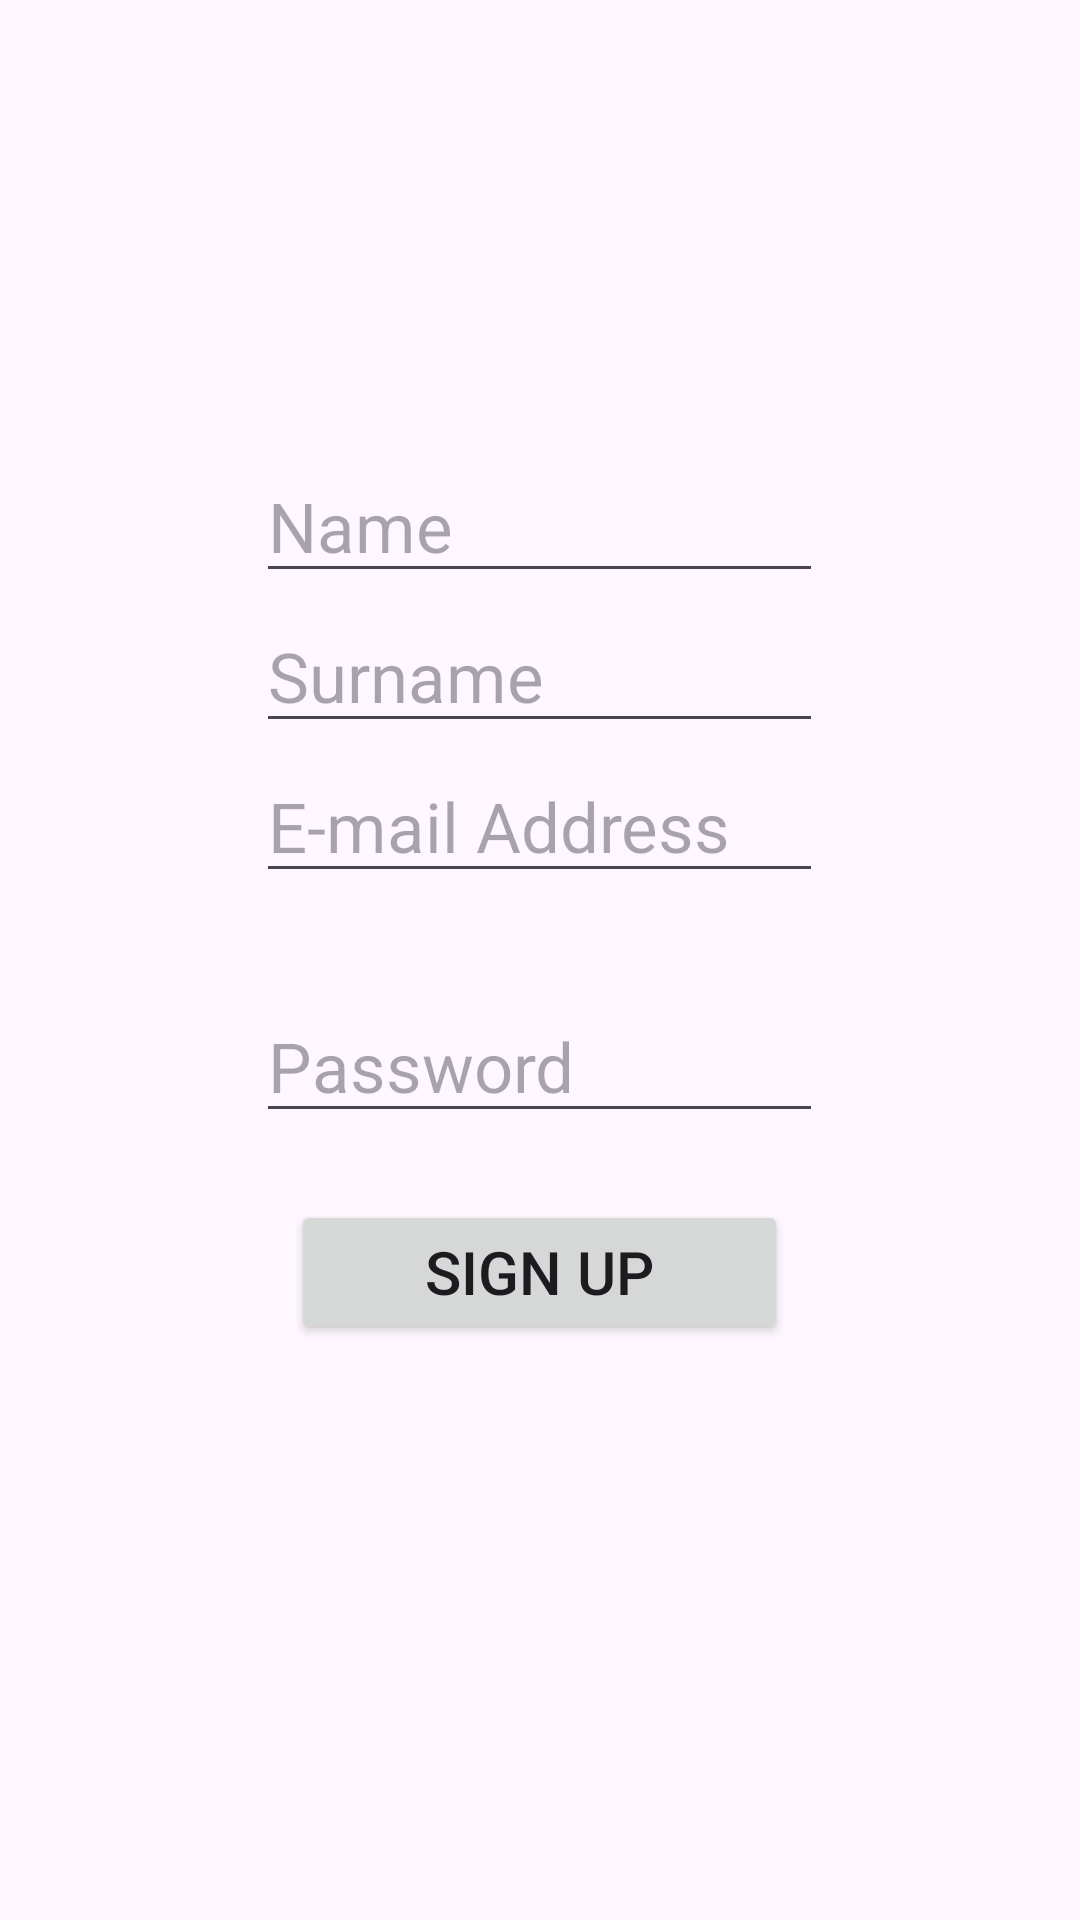

Write the Android layout XML for this screen, with the resource values it uses.
<!-- AndroidManifest.xml: application theme Theme.ProjectFindEmployee -->
<!-- res/layout/fragment_registration.xml -->
<?xml version="1.0" encoding="utf-8"?>
<FrameLayout xmlns:android="http://schemas.android.com/apk/res/android"
    xmlns:tools="http://schemas.android.com/tools"
    android:layout_width="match_parent"
    android:layout_height="match_parent"
    tools:context=".fragments.Registration">

    <EditText
        android:id="@+id/entry_field_name"
        android:layout_width="wrap_content"
        android:layout_height="wrap_content"
        android:hint="@string/name"
        android:textSize="23sp"
        android:ems="7"
        android:layout_gravity="center_horizontal"
        android:layout_marginTop="150dp"

        />

    <EditText
        android:id="@+id/entry_field_surname"
        android:layout_width="wrap_content"
        android:layout_height="wrap_content"
        android:layout_gravity="center_horizontal"
        android:layout_marginTop="200dp"
        android:ems="7"
        android:hint="@string/surname"
        android:textSize="23sp" />

    <EditText
        android:id="@+id/entry_field_mail"
        android:layout_width="wrap_content"
        android:layout_height="wrap_content"
        android:hint="E-mail Address"
        android:ems="7"
        android:textSize="23sp"
        android:layout_gravity="center_horizontal"
        android:layout_marginTop="250dp"

        />
    <EditText
        android:id="@+id/entry_field_password"
        android:layout_width="wrap_content"
        android:layout_height="wrap_content"
        android:hint="@string/password"
        android:textSize="23sp"
        android:ems="7"
        android:layout_gravity="center_horizontal"
        android:layout_marginTop="330dp"
        />

    <Button
        android:id="@+id/button_sign_up"
        android:layout_width="wrap_content"
        android:layout_height="wrap_content"
        android:text="Sign up"
        android:textSize="20sp"
        android:ems="7"
        android:layout_marginTop="400dp"
        android:layout_gravity="center_horizontal"
        />


</FrameLayout>
<!-- resources referenced by this layout -->
<resources>
  <string name="name">Name</string>
  <string name="password">Password</string>
  <string name="surname">Surname</string>
  <style name="Theme.ProjectFindEmployee" parent="Base.Theme.ProjectFindEmployee" />
  <style name="Base.Theme.ProjectFindEmployee" parent="Theme.Material3.DayNight.NoActionBar">
          
          
      </style>
</resources>
